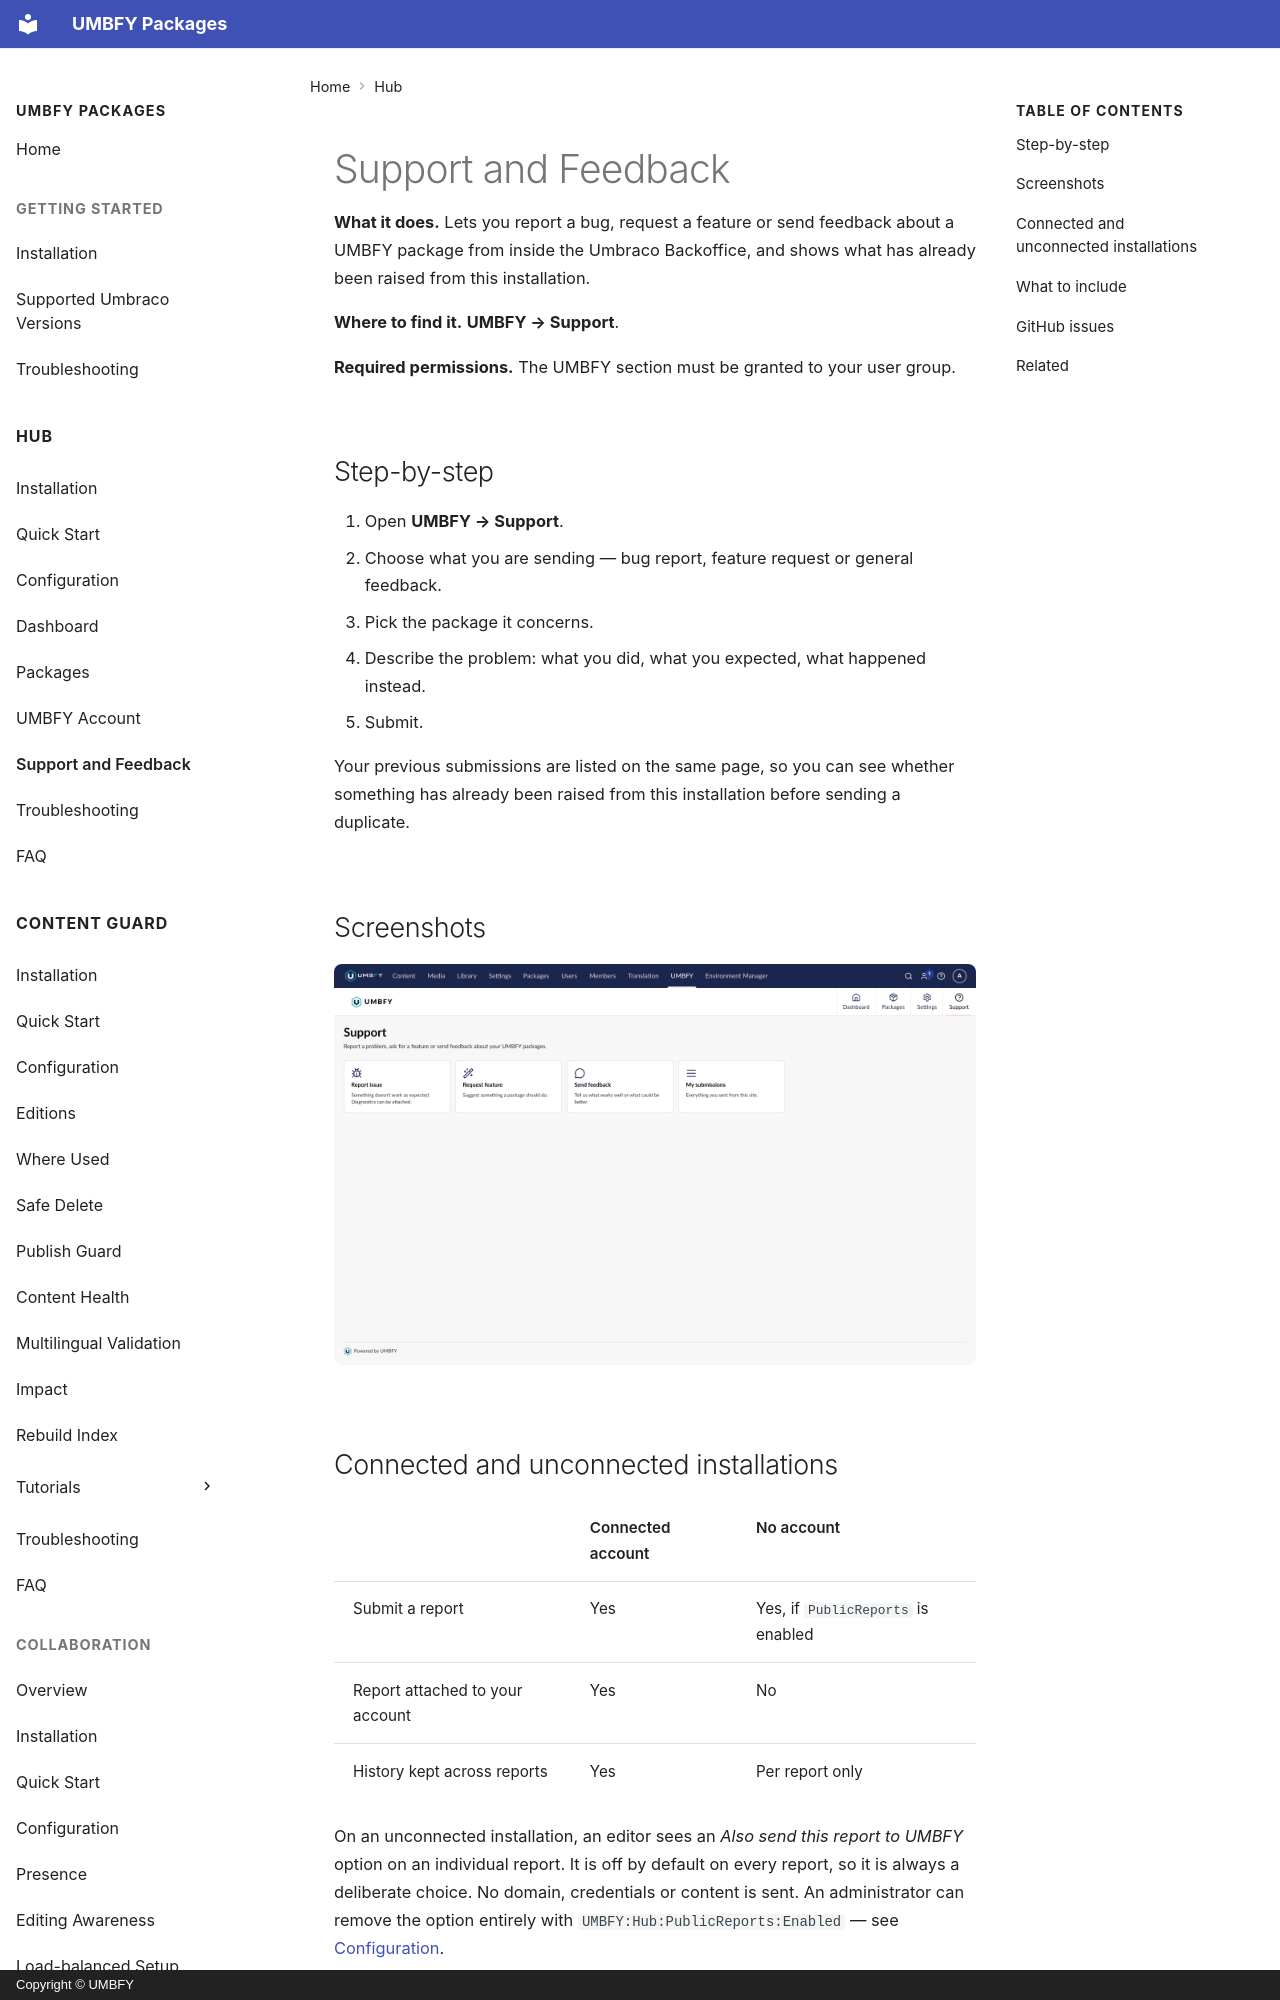

repository: UMBFY/UMBFY-Docs · page: hub/support-and-feedback/index.html · generator: mkdocs · copyright: Copyright © UMBFY

# Support and Feedback

**What it does.** Lets you report a bug, request a feature or send feedback about a UMBFY package from inside the
Umbraco Backoffice, and shows what has already been raised from this installation.

**Where to find it.** **UMBFY → Support**.

**Required permissions.** The UMBFY section must be granted to your user group.

## Step-by-step

1. Open **UMBFY → Support**.
2. Choose what you are sending — bug report, feature request or general feedback.
3. Pick the package it concerns.
4. Describe the problem: what you did, what you expected, what happened instead.
5. Submit.

Your previous submissions are listed on the same page, so you can see whether something has already been raised
from this installation before sending a duplicate.

## Screenshots

![The Support view for reporting a bug, requesting a feature or sending feedback](../assets/hub/support.png)
